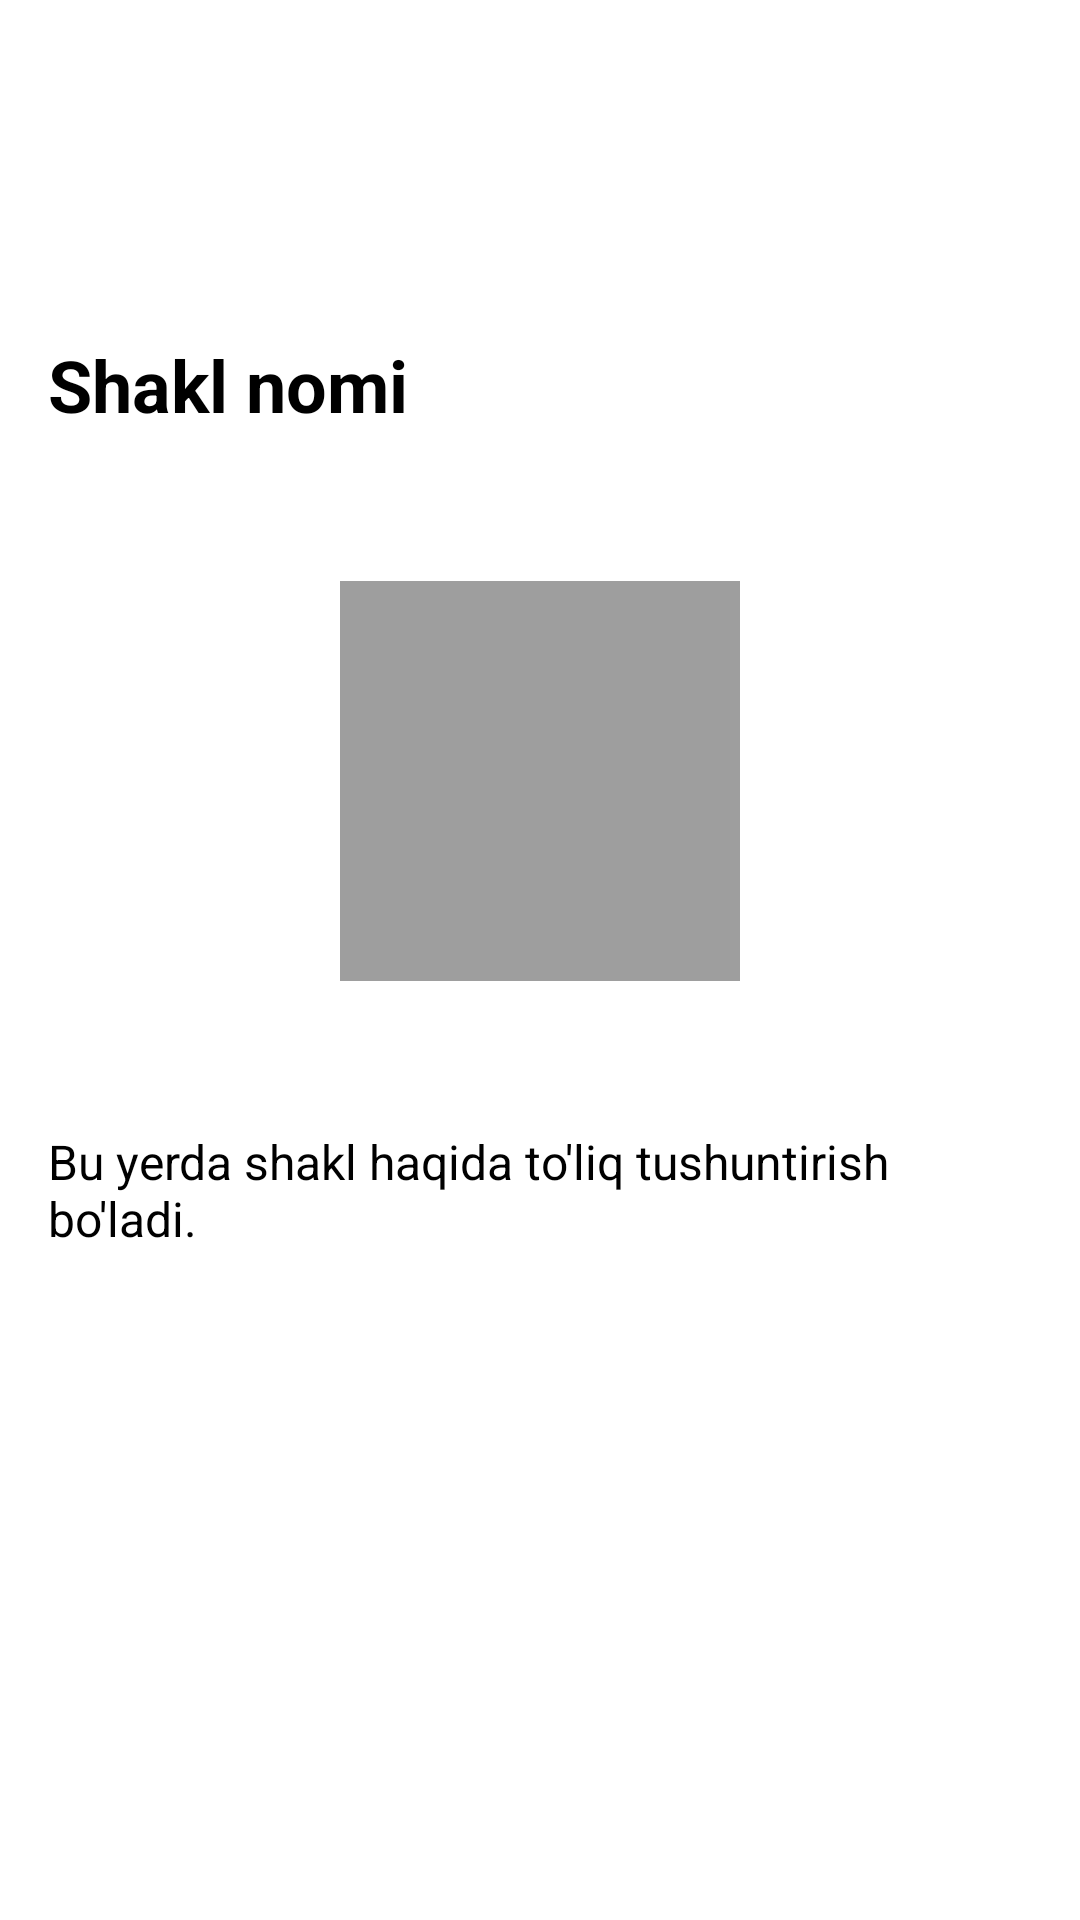

Android layout source for this screen:
<!-- AndroidManifest.xml: activity theme AppTheme -->
<!-- res/layout/activity_learn_detail.xml -->
<?xml version="1.0" encoding="utf-8"?>
<LinearLayout
    xmlns:android="http://schemas.android.com/apk/res/android"
    android:layout_width="match_parent"
    android:layout_height="match_parent"
    android:orientation="vertical"
    android:background="@color/white">

    
    <ImageView
        android:id="@+id/backButton"
        android:layout_width="48dp"
        android:layout_height="48dp"
        android:src="@drawable/ic_back"
        android:contentDescription="Orqaga"
        android:padding="12dp"
        android:layout_margin="16dp"/>

    <ScrollView
        android:layout_width="match_parent"
        android:layout_height="0dp"
        android:layout_weight="1">

        <LinearLayout
            android:layout_width="match_parent"
            android:layout_height="wrap_content"
            android:orientation="vertical"
            android:padding="16dp">

            
            <TextView
                android:id="@+id/shapeName"
                android:layout_width="wrap_content"
                android:layout_height="wrap_content"
                android:text="Shakl nomi"
                android:textSize="24sp"
                android:textStyle="bold"
                android:textColor="@color/black"
                android:layout_marginTop="16dp"
                android:layout_marginBottom="16dp"/>

            
            <ImageView
                android:id="@+id/shapeImage"
                android:layout_width="match_parent"
                android:layout_height="200dp"
                android:scaleType="fitCenter"
                android:src="@drawable/ic_shape_placeholder"
                android:background="@color/white"/>

            
            <TextView
                android:id="@+id/shapeDescription"
                android:layout_width="match_parent"
                android:layout_height="wrap_content"
                android:text="Bu yerda shakl haqida to'liq tushuntirish bo'ladi."
                android:textSize="16sp"
                android:textColor="@color/black"
                android:layout_marginTop="16dp"/>

        </LinearLayout>
    </ScrollView>

</LinearLayout>
<!-- resources referenced by this layout -->
<resources>
  <color name="black">#FF000000</color>
  <color name="white">#FFFFFFFF</color>
  <!-- drawable ic_shape_placeholder (drawable) -->
  <vector xmlns:android="http://schemas.android.com/apk/res/android"
      android:width="64dp"
      android:height="64dp"
      android:viewportWidth="24"
      android:viewportHeight="24">
      <path
          android:fillColor="#9E9E9E"
          android:pathData="M4,4h16v16h-16z"/>
  </vector>
  <style name="AppTheme" parent="Theme.MaterialComponents.DayNight.NoActionBar">
          <item name="colorPrimary">@color/purple_500</item>
          <item name="colorPrimaryDark">@color/purple_700</item>
          <item name="colorAccent">@color/teal_200</item>
          <item name="android:windowBackground">@color/white</item>
          <item name="android:statusBarColor">@color/purple_700</item>
          <item name="android:navigationBarColor">@color/purple_700</item>
      </style>
  <color name="purple_500">#FF6200EE</color>
  <color name="purple_700">#FF3700B3</color>
  <color name="teal_200">#FF03DAC5</color>
</resources>
